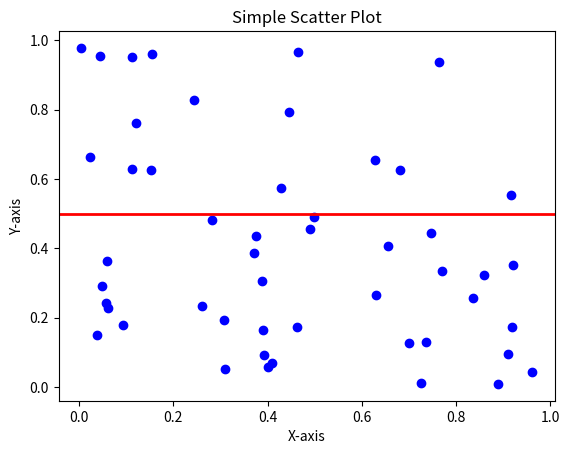

Generate this figure with matplotlib:
import matplotlib.pyplot as mp
import numpy as np 
# Generate random data for scatter plot 
x = np.random.rand(50)  # 50 random values for x-axis 
y = np.random.rand(50)  # 50 random values for y-axis 
# Create the scatter plot 
mp.axhline(0.5,color='r',linewidth=2)
mp.scatter(x, y, color='blue', marker='o') 
# Add labels and title 
mp.xlabel('X-axis') 
mp.ylabel('Y-axis') 
mp.title('Simple Scatter Plot') 
# Display the plot 
mp.show()